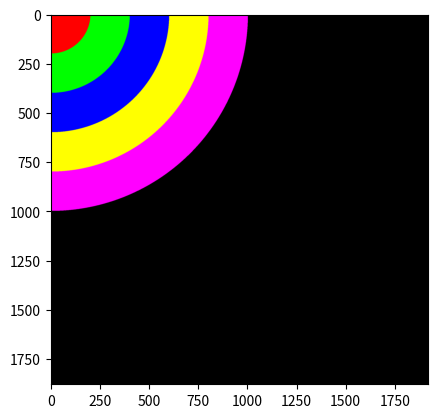

Source code (Python):
import numpy as np
import matplotlib.pyplot as plt

rowmax = 1879  # Tidak perlu menggunakan fungsi int karena sudah berupa integer
colmax = 1919  # Tidak perlu menggunakan fungsi int karena sudah berupa integer
radius_max = 1000
batas1 = int(0.2 * radius_max)
batas2 = int(0.4 * radius_max)
batas3 = int(0.6 * radius_max)
batas4 = int(0.8 * radius_max)

Gambar = np.zeros(shape=(rowmax + 1, colmax + 1, 3), dtype=np.uint8)

for i in range(0, rowmax + 1):
    for j in range(0, colmax + 1):
        if (i ** 2 + j ** 2) >= 0 and (i ** 2 + j ** 2) < batas1 ** 2:
            Gambar[i, j, 0] = 255  # Merah
        if (i ** 2 + j ** 2) >= batas1 ** 2 and (i ** 2 + j ** 2) < batas2 ** 2:
            Gambar[i, j, 1] = 255  # Hijau
        if (i ** 2 + j ** 2) >= batas2 ** 2 and (i ** 2 + j ** 2) < batas3 ** 2:
            Gambar[i, j, 2] = 255  # Biru
        if (i ** 2 + j ** 2) >= batas3 ** 2 and (i ** 2 + j ** 2) < batas4 ** 2:
            Gambar[i, j, 0] = 255  # Merah
            Gambar[i, j, 1] = 255  # Hijau
        if (i ** 2 + j ** 2) >= batas4 ** 2 and (i ** 2 + j ** 2) < radius_max ** 2:
            Gambar[i, j, 0] = 255  # Merah
            Gambar[i, j, 2] = 255  # Biru

plt.figure()
plt.imshow(Gambar)
plt.show()
